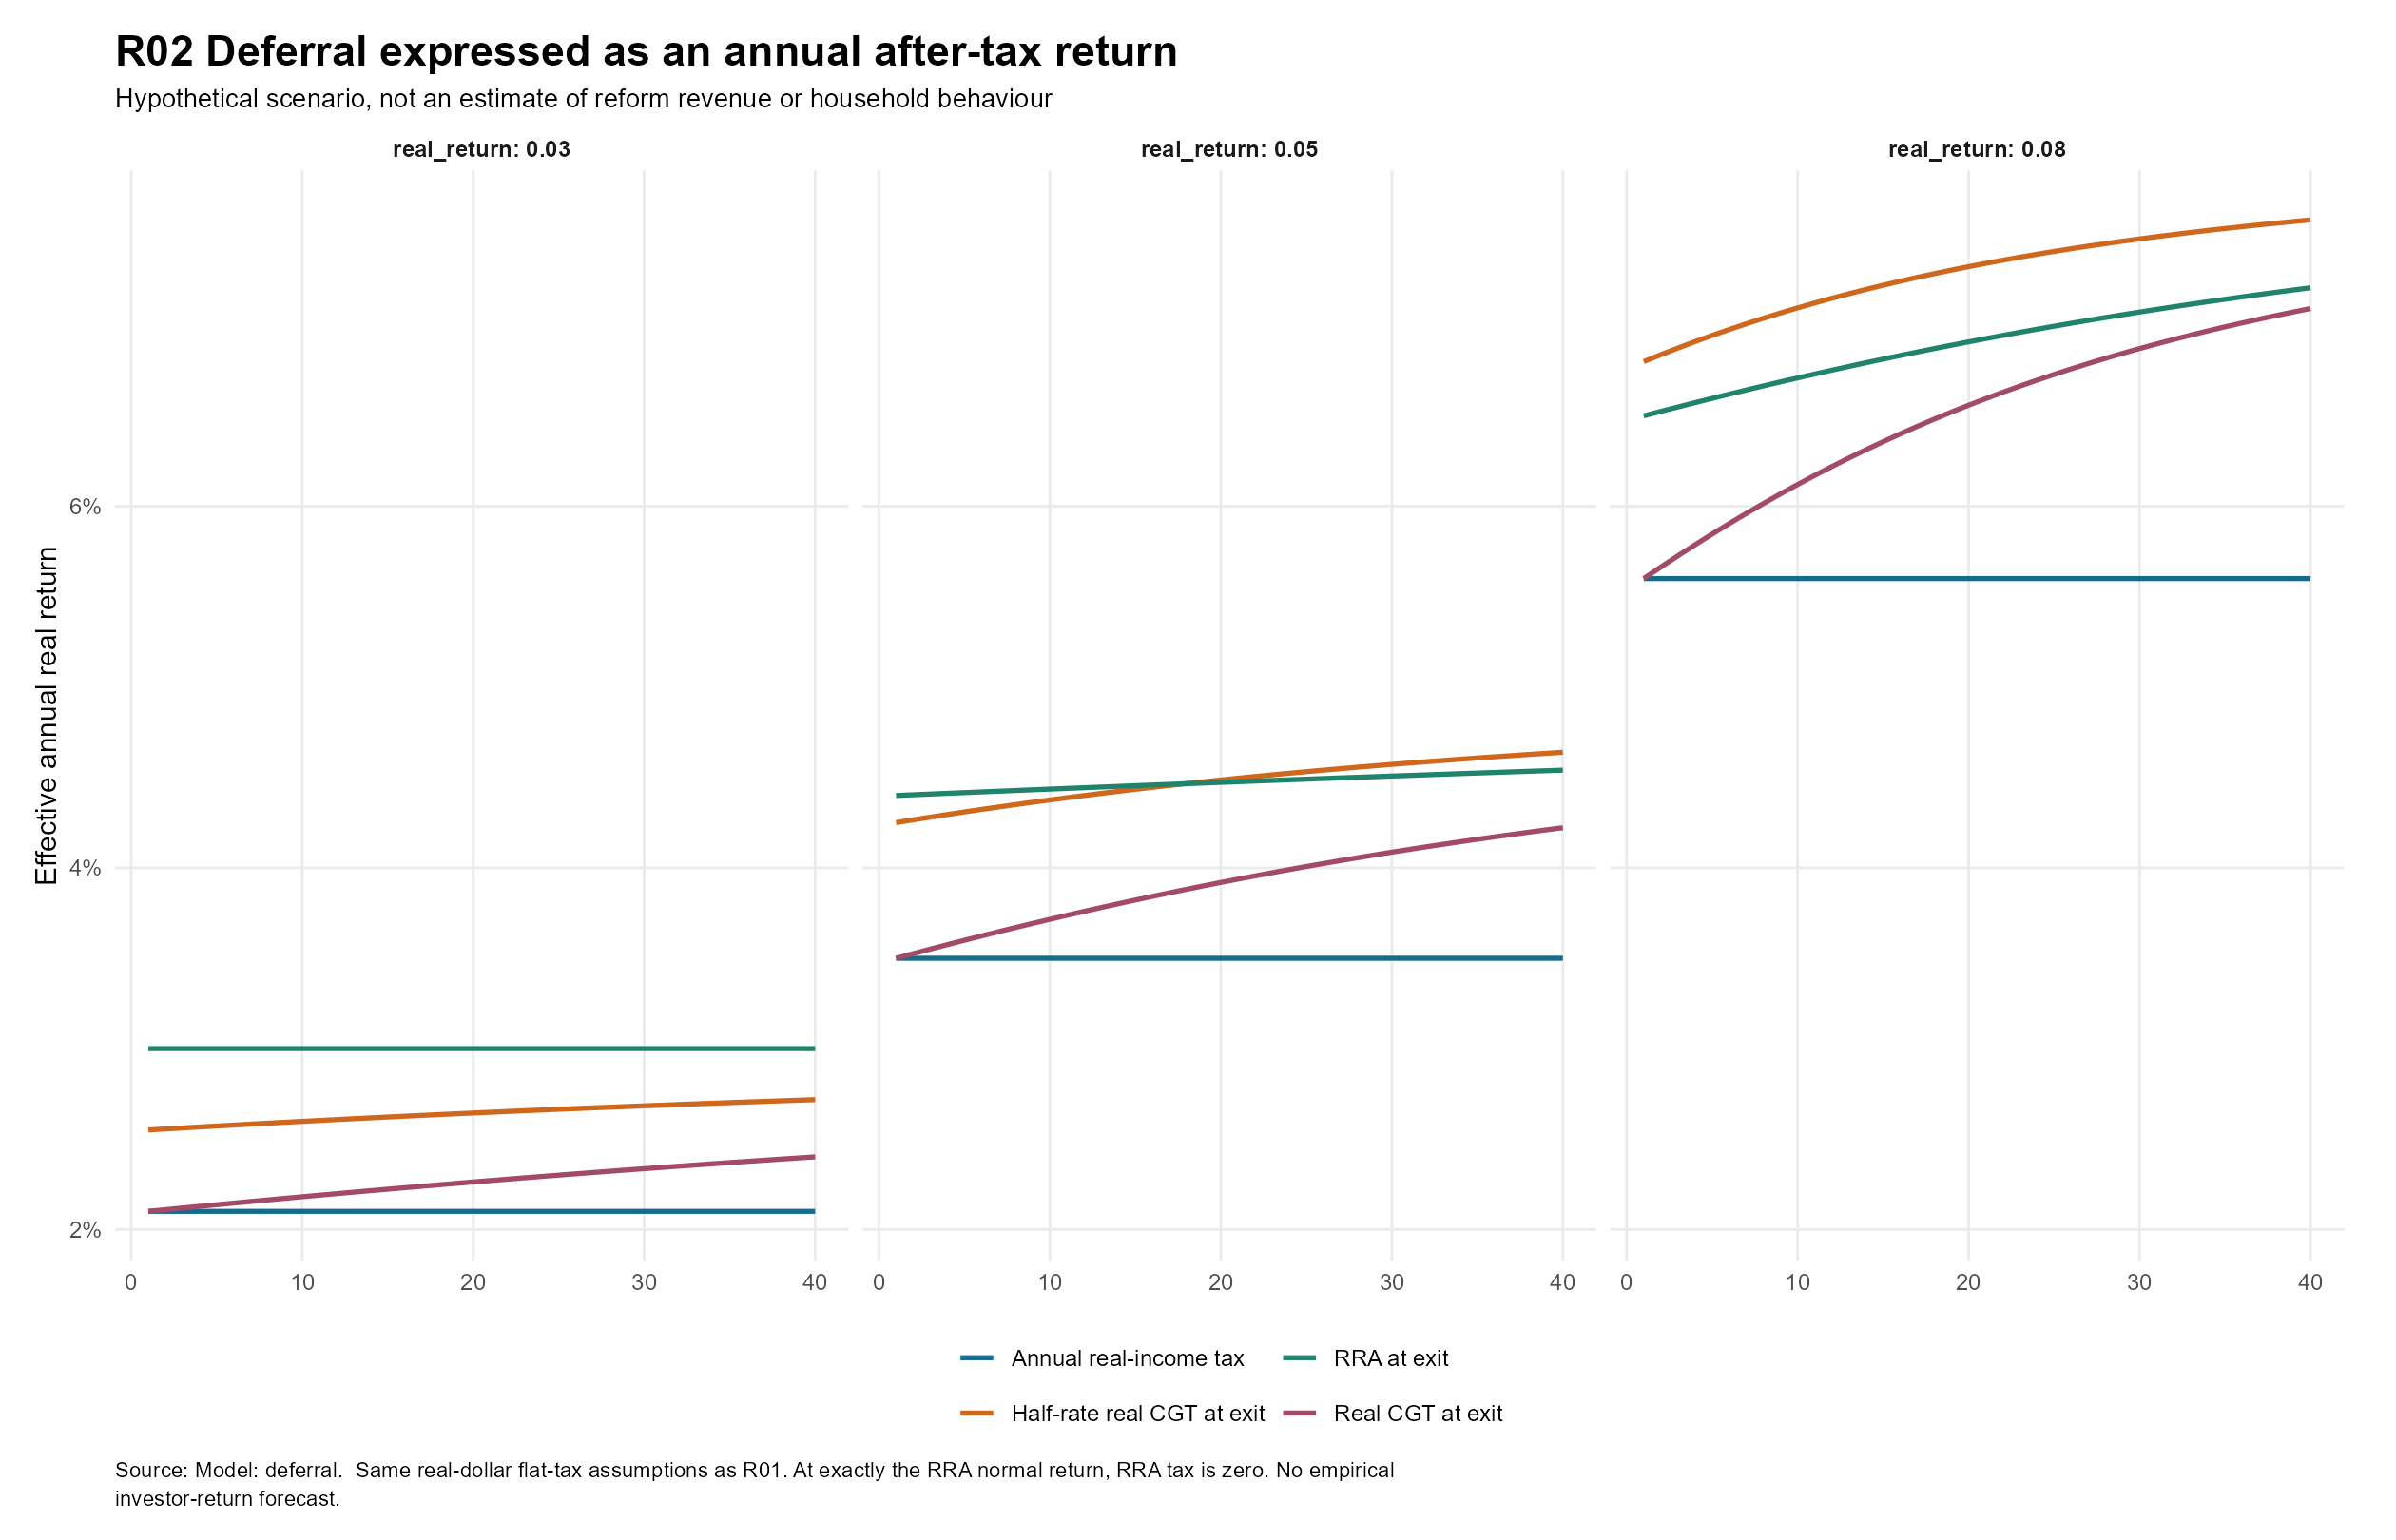

The table this chart was drawn from, first rows:
years, real_return, method, initial, aftertax_real, effective_annual_real_return
1, 0.03, Annual real-income tax, 100000, 102100, 0.021
1, 0.03, Half-rate real CGT at exit, 100000, 102550, 0.0255
1, 0.03, RRA at exit, 100000, 103000, 0.03
1, 0.03, Real CGT at exit, 100000, 102100, 0.021
1, 0.05, Annual real-income tax, 100000, 103500, 0.035
1, 0.05, Half-rate real CGT at exit, 100000, 104250, 0.0425
1, 0.05, RRA at exit, 100000, 104400, 0.044
1, 0.05, Real CGT at exit, 100000, 103500, 0.035
1, 0.08, Annual real-income tax, 100000, 105600, 0.056
1, 0.08, Half-rate real CGT at exit, 100000, 106800, 0.068
1, 0.08, RRA at exit, 100000, 106500, 0.065
1, 0.08, Real CGT at exit, 100000, 105600, 0.056
2, 0.03, Annual real-income tax, 100000, 104244, 0.021
2, 0.03, Half-rate real CGT at exit, 100000, 105176, 0.02556
2, 0.03, RRA at exit, 100000, 106090, 0.03
2, 0.03, Real CGT at exit, 100000, 104263, 0.02109
2, 0.05, Annual real-income tax, 100000, 107122, 0.035
2, 0.05, Half-rate real CGT at exit, 100000, 108712, 0.04265
2, 0.05, RRA at exit, 100000, 109002, 0.04404
2, 0.05, Real CGT at exit, 100000, 107175, 0.03525
2, 0.08, Annual real-income tax, 100000, 111514, 0.056
2, 0.08, Half-rate real CGT at exit, 100000, 114144, 0.06838
2, 0.08, RRA at exit, 100000, 113475, 0.06525
2, 0.08, Real CGT at exit, 100000, 111648, 0.05664
3, 0.03, Annual real-income tax, 100000, 106433, 0.021
3, 0.03, Half-rate real CGT at exit, 100000, 107882, 0.02561
3, 0.03, RRA at exit, 100000, 109273, 0.03
3, 0.03, Real CGT at exit, 100000, 106491, 0.02118
3, 0.05, Annual real-income tax, 100000, 110872, 0.035
3, 0.05, Half-rate real CGT at exit, 100000, 113398, 0.0428
3, 0.05, RRA at exit, 100000, 113816, 0.04408
3, 0.05, Real CGT at exit, 100000, 111034, 0.0355
3, 0.08, Annual real-income tax, 100000, 117758, 0.056
3, 0.08, Half-rate real CGT at exit, 100000, 122076, 0.06875
3, 0.08, RRA at exit, 100000, 120962, 0.06549
3, 0.08, Real CGT at exit, 100000, 118180, 0.05726
4, 0.03, Annual real-income tax, 100000, 108668, 0.021
4, 0.03, Half-rate real CGT at exit, 100000, 110668, 0.02567
4, 0.03, RRA at exit, 100000, 112551, 0.03
4, 0.03, Real CGT at exit, 100000, 108786, 0.02128
4, 0.05, Annual real-income tax, 100000, 114752, 0.035
4, 0.05, Half-rate real CGT at exit, 100000, 118318, 0.04295
4, 0.05, RRA at exit, 100000, 118851, 0.04412
4, 0.05, Real CGT at exit, 100000, 115085, 0.03575
4, 0.08, Annual real-income tax, 100000, 124353, 0.056
4, 0.08, Half-rate real CGT at exit, 100000, 130642, 0.0691
4, 0.08, RRA at exit, 100000, 128999, 0.06573
4, 0.08, Real CGT at exit, 100000, 125234, 0.05787
5, 0.03, Annual real-income tax, 100000, 110950, 0.021
5, 0.03, Half-rate real CGT at exit, 100000, 113538, 0.02572
5, 0.03, RRA at exit, 100000, 115927, 0.03
5, 0.03, Real CGT at exit, 100000, 111149, 0.02137
5, 0.05, Annual real-income tax, 100000, 118769, 0.035
5, 0.05, Half-rate real CGT at exit, 100000, 123484, 0.04309
5, 0.05, RRA at exit, 100000, 124118, 0.04416
5, 0.05, Real CGT at exit, 100000, 119340, 0.03599
5, 0.08, Annual real-income tax, 100000, 131317, 0.056
5, 0.08, Half-rate real CGT at exit, 100000, 139893, 0.06945
5, 0.08, RRA at exit, 100000, 137631, 0.06597
5, 0.08, Real CGT at exit, 100000, 132853, 0.05846
... 420 more rows
